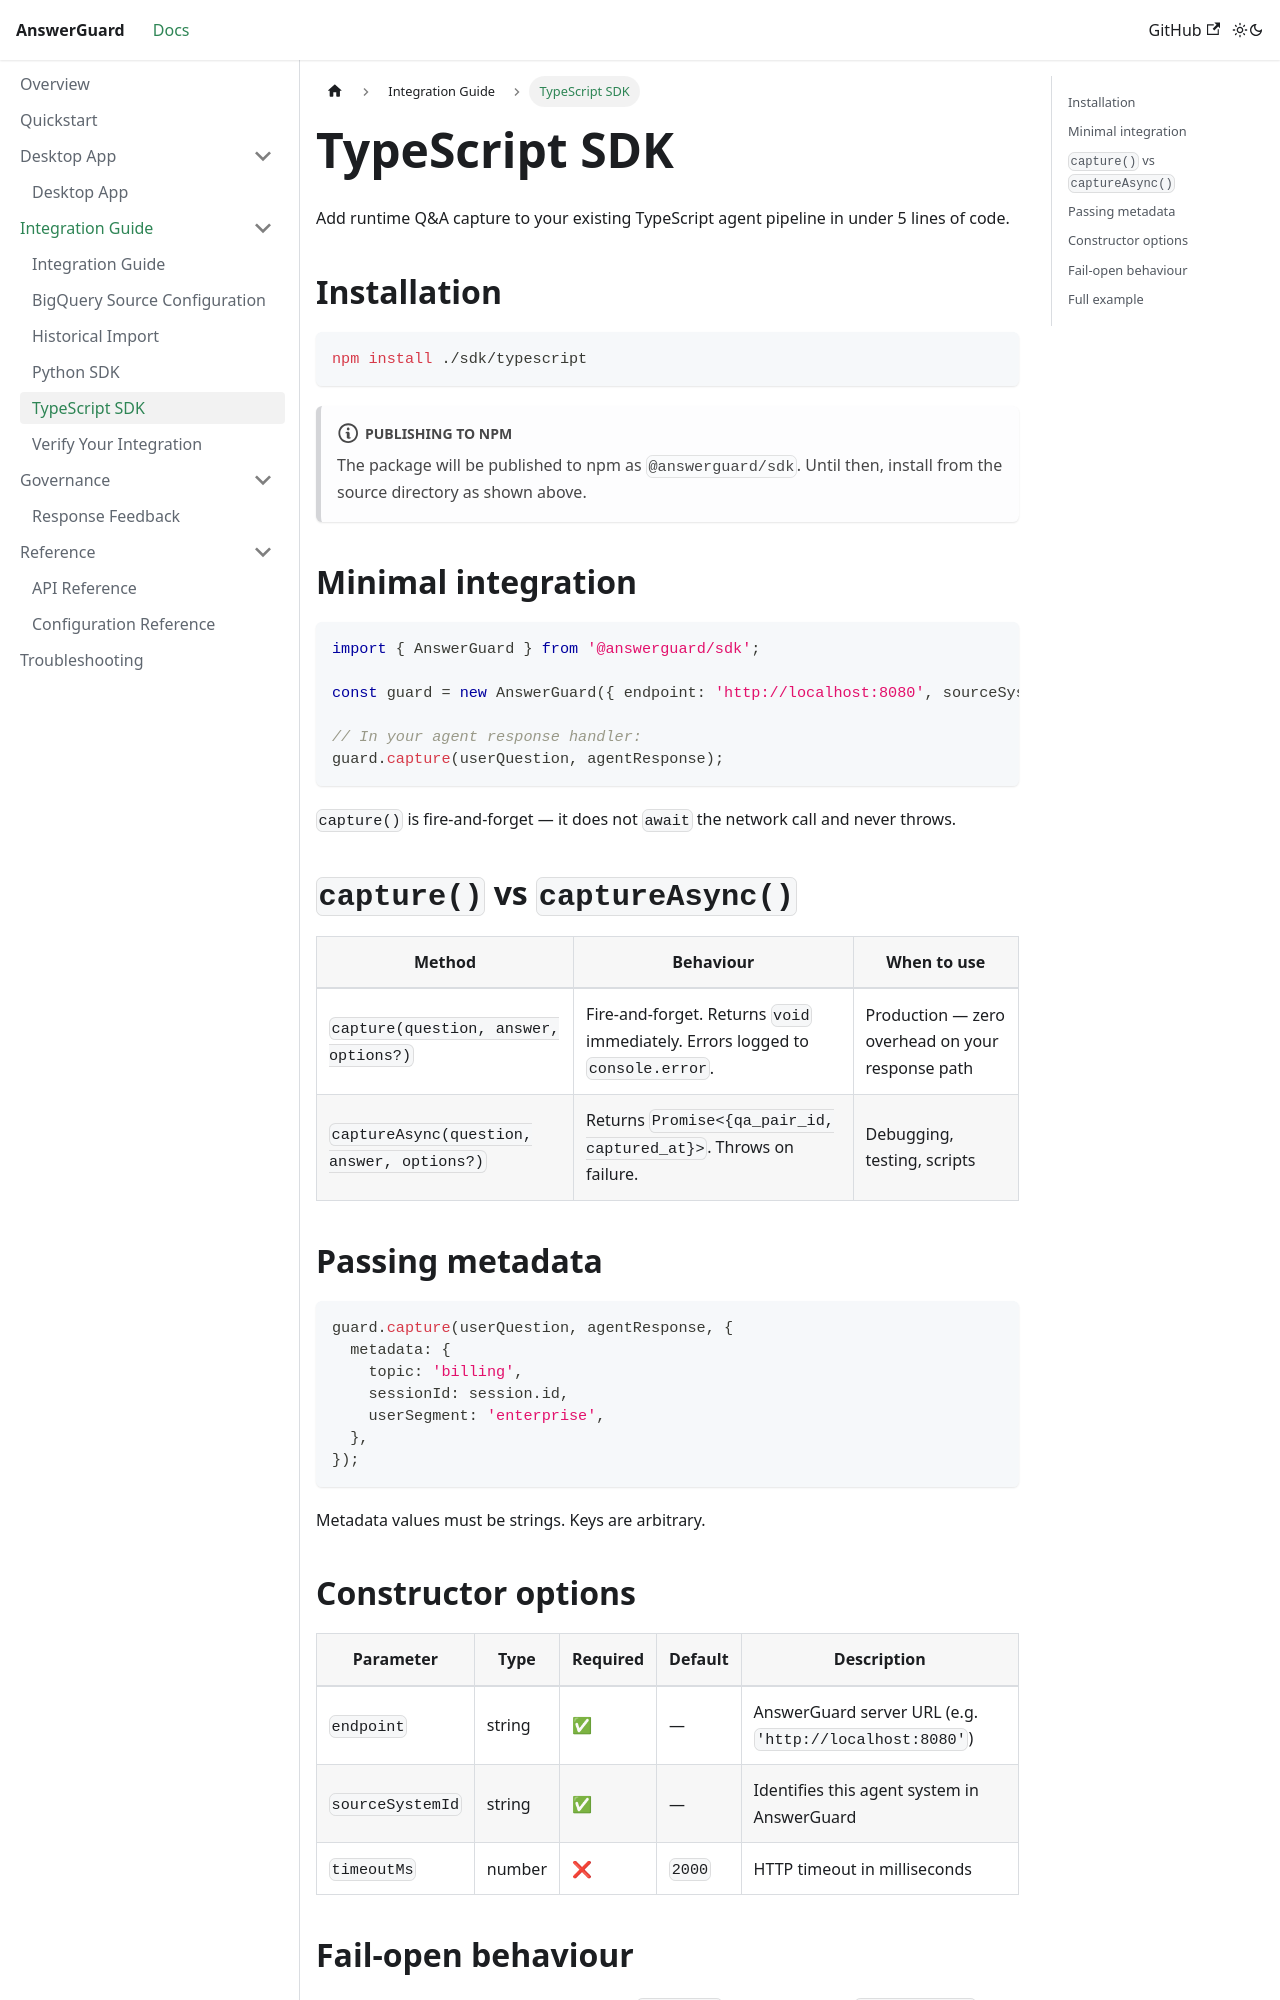

repository: bardiakhosravi/answer-guard · page: docs/integration/typescript-sdk.html · generator: docusaurus

---
sidebar_position: 5
---

# TypeScript SDK

Add runtime Q&A capture to your existing TypeScript agent pipeline in under 5 lines of code.

## Installation

```bash
npm install ./sdk/typescript
```

:::note Publishing to npm
The package will be published to npm as `@answerguard/sdk`. Until then, install from the source directory as shown above.
:::

## Minimal integration

```typescript
import { AnswerGuard } from '@answerguard/sdk';

const guard = new AnswerGuard({ endpoint: 'http://localhost:8080', sourceSystemId: 'my-agent' });

// In your agent response handler:
guard.capture(userQuestion, agentResponse);
```

`capture()` is fire-and-forget — it does not `await` the network call and never throws.

## `capture()` vs `captureAsync()`

| Method | Behaviour | When to use |
|--------|-----------|-------------|
| `capture(question, answer, options?)` | Fire-and-forget. Returns `void` immediately. Errors logged to `console.error`. | Production — zero overhead on your response path |
| `captureAsync(question, answer, options?)` | Returns `Promise<{qa_pair_id, captured_at}>`. Throws on failure. | Debugging, testing, scripts |

## Passing metadata

```typescript
guard.capture(userQuestion, agentResponse, {
  metadata: {
    topic: 'billing',
    sessionId: session.id,
    userSegment: 'enterprise',
  },
});
```

Metadata values must be strings. Keys are arbitrary.
